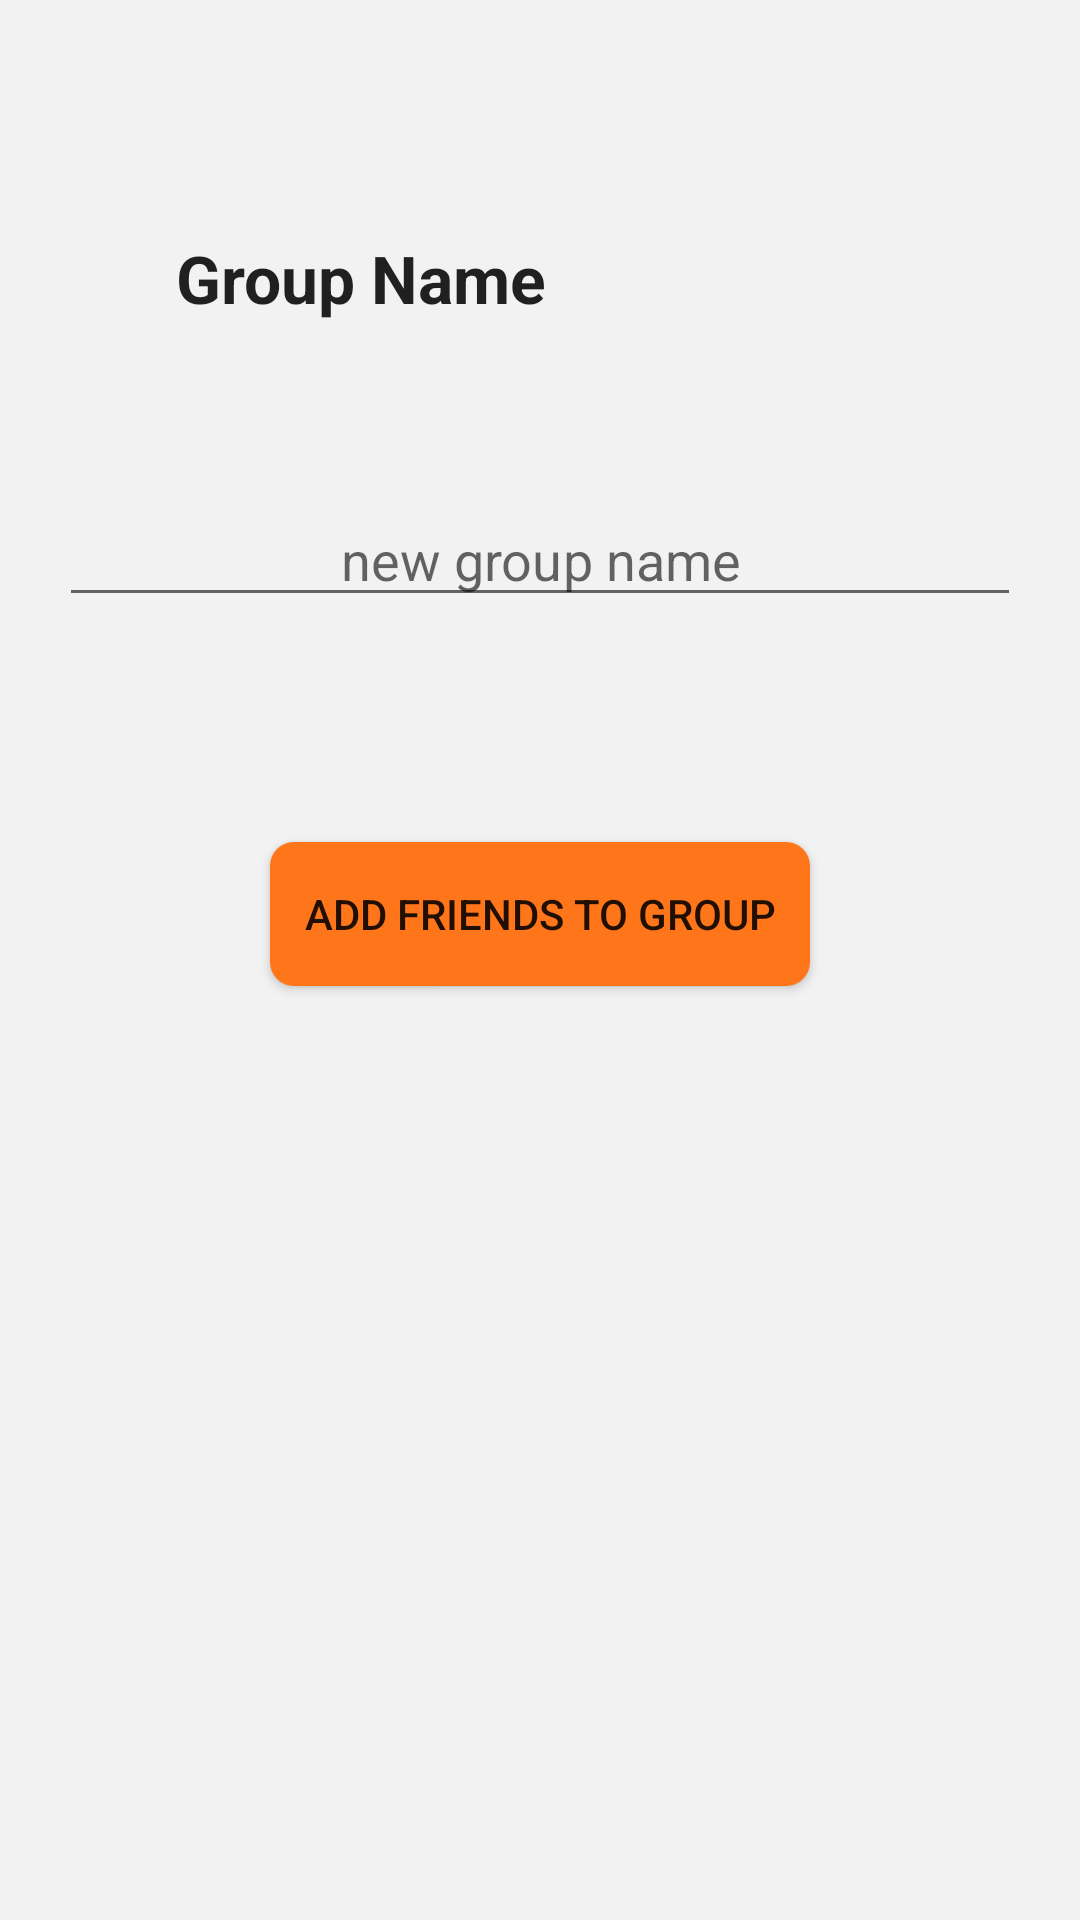

Here is an Android app screen rendered from its layout file. Give the layout XML and the strings, colors and styles it references.
<!-- AndroidManifest.xml: application theme AppTheme -->
<!-- res/layout/activity_create_group.xml -->
<RelativeLayout xmlns:android="http://schemas.android.com/apk/res/android"
    xmlns:tools="http://schemas.android.com/tools" android:layout_width="match_parent"
    android:layout_height="match_parent" android:paddingLeft="@dimen/activity_horizontal_margin"
    android:paddingRight="@dimen/activity_horizontal_margin"
    android:paddingTop="@dimen/activity_vertical_margin"
    android:paddingBottom="@dimen/activity_vertical_margin"
    tools:context="com.noms.noms.groups_folder.create_group"
    android:background="@color/gray">

    <TextView
        android:layout_width="wrap_content"
        android:layout_height="wrap_content"
        android:textAppearance="?android:attr/textAppearanceLarge"
        android:text="Group Name"
        android:id="@+id/friend_name_aftg"
        android:layout_alignParentTop="true"
        android:layout_alignParentLeft="true"
        android:layout_alignParentStart="true"
        android:layout_marginLeft="59dp"
        android:layout_marginStart="59dp"
        android:layout_marginTop="78dp"
        android:textStyle="bold"/>

    <EditText
        android:layout_width="wrap_content"
        android:layout_height="wrap_content"
        android:singleLine="true"
        android:id="@+id/new_group_name_group"
        android:layout_below="@+id/friend_name_aftg"
        android:layout_marginTop="57dp"
        android:layout_alignParentLeft="true"
        android:layout_alignParentStart="true"
        android:layout_alignParentRight="true"
        android:layout_alignParentEnd="true"
        android:ellipsize="start"
        android:gravity="center_horizontal"
        android:hint="new group name"
        android:layout_marginLeft="20dp"
        android:layout_marginRight="20dp"/>

    <Button
        android:layout_width="wrap_content"
        android:layout_height="wrap_content"
        android:text="Add Friends to Group"
        android:id="@+id/add_to_new_group_group"
        android:layout_below="@+id/new_group_name_group"
        android:layout_centerHorizontal="true"
        android:layout_marginTop="75dp"
        android:background="@drawable/button_main_color"
        android:width="180dp"/>
</RelativeLayout>
<!-- resources referenced by this layout -->
<resources>
  <color name="gray">#f2f2f2</color>
  <!-- drawable button_main_color (drawable) -->
  <?xml version="1.0" encoding="utf-8"?>
  <shape xmlns:android="http://schemas.android.com/apk/res/android"
      android:shape="rectangle">
      <solid android:color="@color/main_color" />
      <corners android:bottomRightRadius="8dp"
          android:bottomLeftRadius="8dp"
          android:topRightRadius="8dp"
          android:topLeftRadius="8dp" />
  </shape>
  <style name="AppTheme" parent="Theme.AppCompat.Light">
          
      </style>
  <color name="main_color">#ff751a</color>
</resources>
